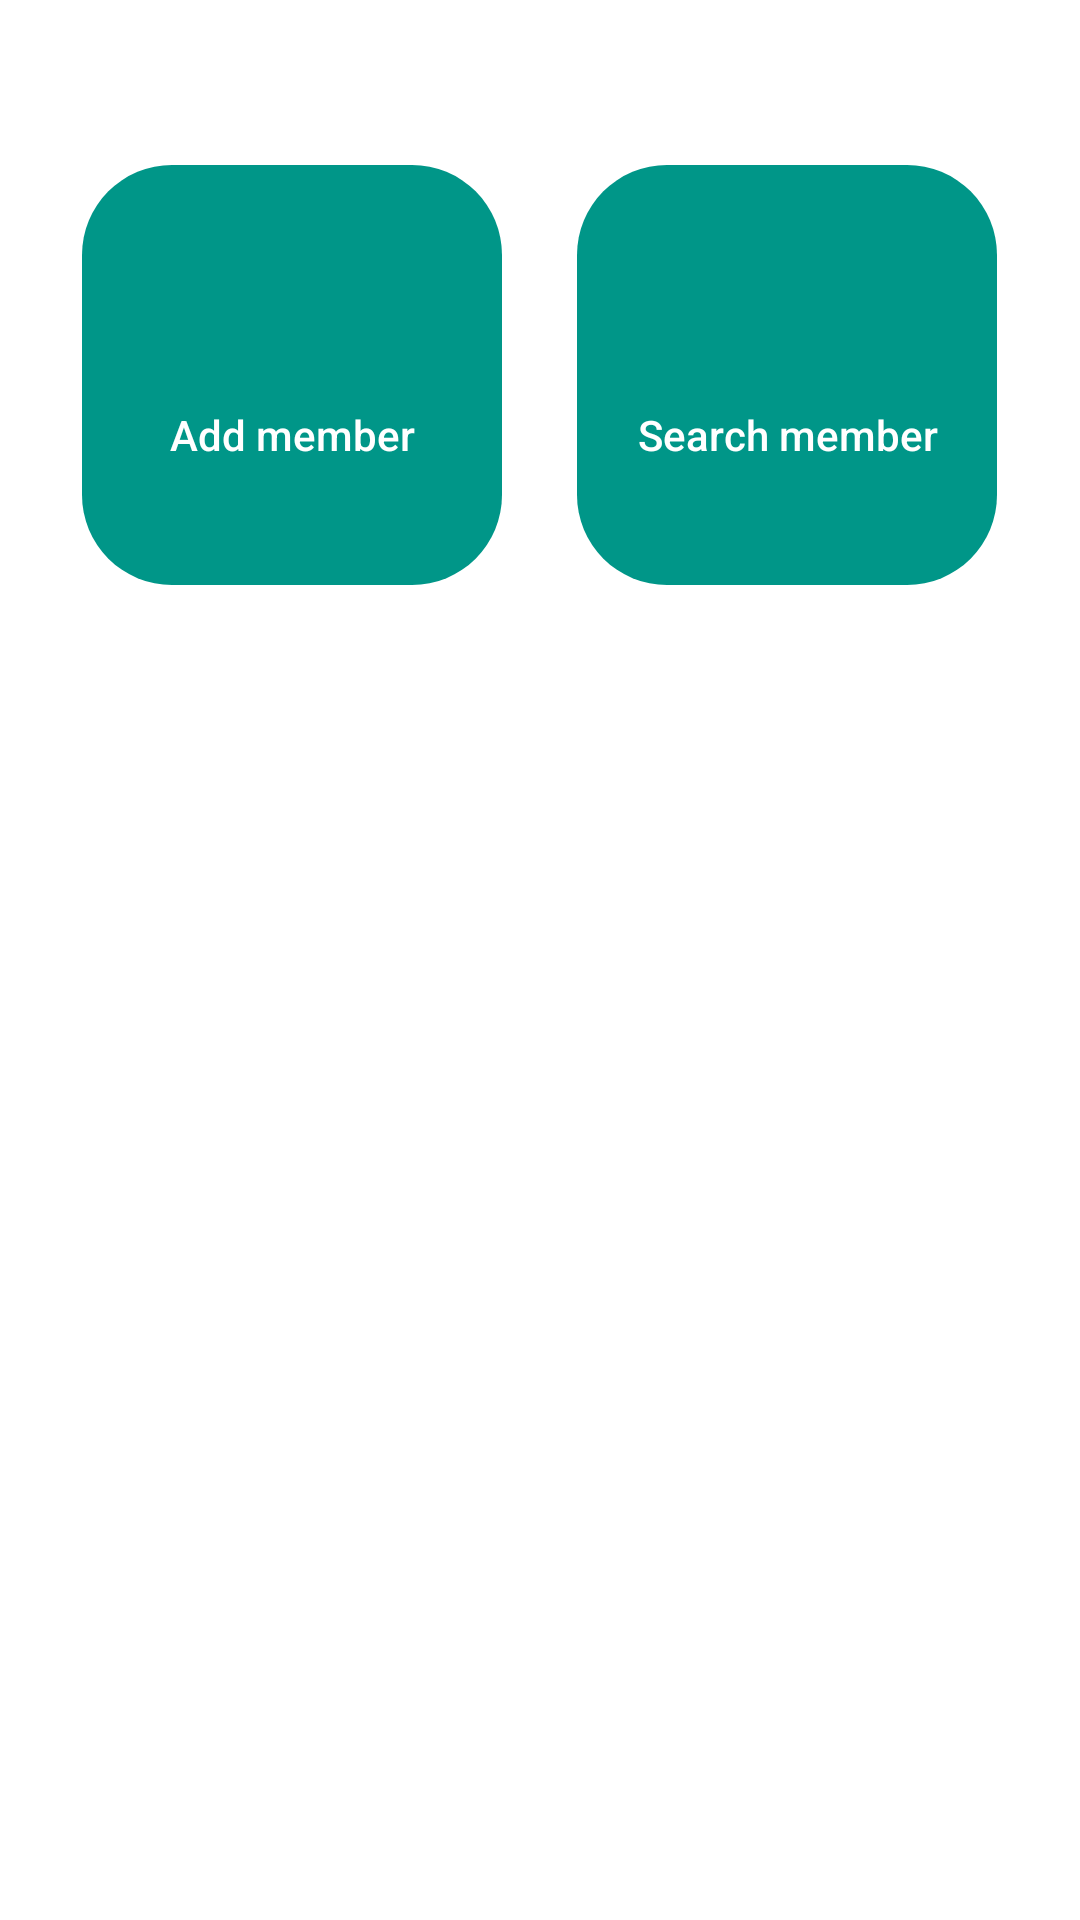

Produce the Android XML layout that renders to this screen, including the resource entries it uses.
<!-- AndroidManifest.xml: application theme Theme.Registration_android -->
<!-- res/layout/activity_main.xml -->
<?xml version="1.0" encoding="utf-8"?>
<LinearLayout xmlns:android="http://schemas.android.com/apk/res/android"
    xmlns:app="http://schemas.android.com/apk/res-auto"
    xmlns:tools="http://schemas.android.com/tools"
    android:layout_width="match_parent"
    android:layout_height="match_parent"
    android:orientation="vertical"
    tools:context=".MainActivity">

    <LinearLayout
        android:layout_width="match_parent"
        android:layout_height="wrap_content"
        android:orientation="horizontal"
        android:gravity="center"
        android:layout_marginTop="50dp">

        <Button
            android:id="@+id/add_activity"
            android:layout_width="150dp"
            android:layout_height="150dp"
            android:text="Add member"
            android:drawableTop="@drawable/baseline_create_white_24dp"
            android:paddingTop="40sp"
            android:textColor="@android:color/white"
            android:background="@drawable/button_round"
            android:drawablePadding="-20sp"
            android:textAllCaps="false"/>

        <Button
            android:id="@+id/search_activity"
            android:layout_width="150dp"
            android:layout_height="150dp"
            android:layout_marginStart="15dp"
            android:text="Search member"
            android:background="@drawable/button_round"
            android:drawableTop="@drawable/baseline_search_white_24dp"
            android:paddingTop="40sp"
            android:textColor="@android:color/white"
            android:drawablePadding="-20sp"
            android:textAllCaps="false"/>
    </LinearLayout>
</LinearLayout>
<!-- resources referenced by this layout -->
<resources>
  <!-- drawable button_round (drawable) -->
  <?xml version="1.0" encoding="utf-8"?>
  <shape
      xmlns:android="http://schemas.android.com/apk/res/android"
      android:shape="rectangle">
      <solid
          android:color="@color/colorAccent"/>
      <corners
          android:radius="30dp"/>
      <stroke
          android:color="@android:color/transparent"
          android:width="10dp"/>
  </shape>
  <style name="Theme.Registration_android" parent="Theme.MaterialComponents.DayNight.DarkActionBar">
          <item name="colorPrimary">@color/colorAccent</item>
          <item name="colorPrimaryDark">@color/colorAccent</item>
          <item name="colorAccent">@color/colorNavIcon</item>
      </style>
  <color name="colorAccent">#009688</color>
  <color name="colorNavIcon">#dae9f6</color>
</resources>
